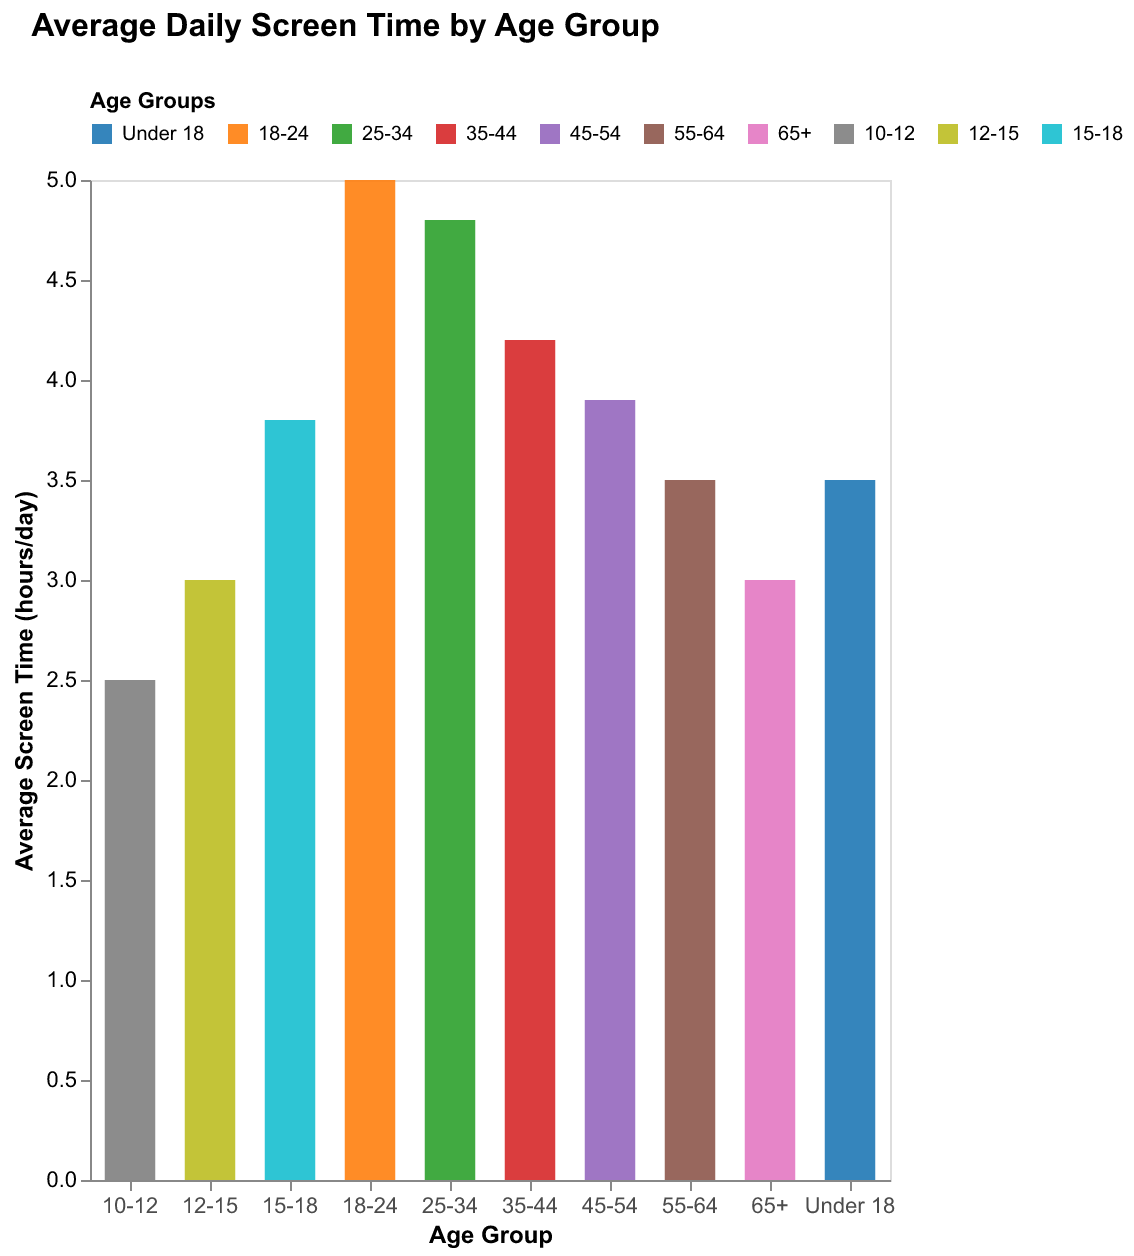

Source data for this figure (header and first rows):
Age Group, Average Screen Time (hours/day)
Under 18, 3.5
18-24, 5.0
25-34, 4.8
35-44, 4.2
45-54, 3.9
55-64, 3.5
65+, 3.0
10-12, 2.5
12-15, 3.0
15-18, 3.8
